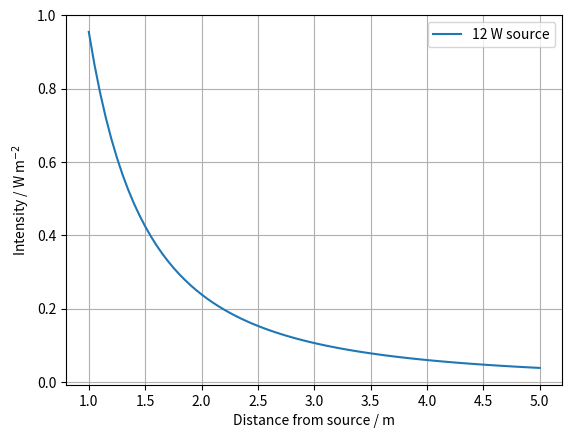
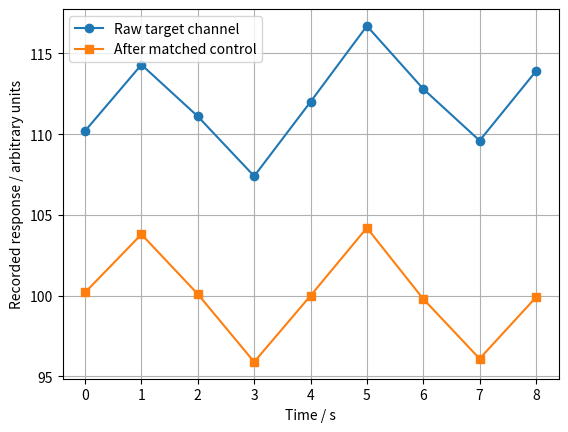

Recreate these plots in Python, in order.
# %% [markdown]
# # P101 Unit 10 · Light investigation
# Version1.0 · 24 October2026
# Part A: Lesson3 (60min). Synthetic model, not measured data. Use NumPy/Matplotlib and run from a fresh kernel. Source power in W, distances in m; isotropic, no absorption, small source.
# Original code MIT; teaching CC BY-NC-SA4.0; branding excluded.

import numpy as np
import matplotlib.pyplot as plt

def intensity(power_w, r_m):
    r_m = np.asarray(r_m, dtype=float)
    if not np.isfinite(power_w) or power_w < 0:
        raise ValueError("Power must be finite and non-negative")
    if np.any(~np.isfinite(r_m)) or np.any(r_m <= 0):
        raise ValueError("Distances must be finite and positive")
    return power_w / (4 * np.pi * r_m**2)

r_m = np.linspace(1.0, 5.0, 81)
print("Benchmark at 2 m:", intensity(12.0, 2.0))
print("4 m / 2 m ratio:", intensity(12.0, 4.0) / intensity(12.0, 2.0))
plt.figure()
plt.plot(r_m, intensity(12.0, r_m), label="12 W source")
plt.xlabel("Distance from source / m")
plt.ylabel("Intensity / W m$^{-2}$")
plt.legend()
plt.grid(True)
plt.show()


# %% [markdown]
# ## Part A investigation — Activity 10.11
# Predict24W curve; compare background0.020 W/m²; testzero power/invalid distance. Record units, hand checks and a physical limitation. Add your own cells. Worked feedback is in the lesson disclosure.

# %% [markdown]
# ## Part B — Lesson4 / Activity10.15 (60min)
# Target100+4sin(2πt/4), matched background10+0.5t, fixed listed offsets. No externaldata or randomseed. Instantaneous unsaturated samples; no exposure averaging. Keep rawvalues and provenance.

# Part B: generated by LibraUni, version 1.0, 24 October 2026.
# Synthetic instantaneous, unsaturated samples; not measured data.
# Time in seconds; response in arbitrary linear units.
t_s = np.arange(9, dtype=float)
offsets = np.array([0.2, -0.2, 0.1, -0.1, 0.0,
                    0.2, -0.2, 0.1, -0.1])
target = 100 + 4*np.sin(2*np.pi*t_s/4)
control = 10 + 0.5*t_s
raw = target + control + offsets
corrected = raw - control
plt.figure()
plt.plot(t_s, raw, "o-", label="Raw target channel")
plt.plot(t_s, corrected, "s-", label="After matched control")
plt.xlabel("Time / s")
plt.ylabel("Recorded response / arbitrary units")
plt.legend()
plt.grid(True)
plt.show()


# %% [markdown]
# ## Your comparison
# Check1s by hand. Plot corrected record and[::2] subset on sameaxes. Report ranges and compare exacttarget. Calculate target at1,3,5,7s. Explain phase dependence, exposure and imperfectcontrol limitations. Add your own code and conclusion cells; worked feedback remains in the lesson disclosure.
